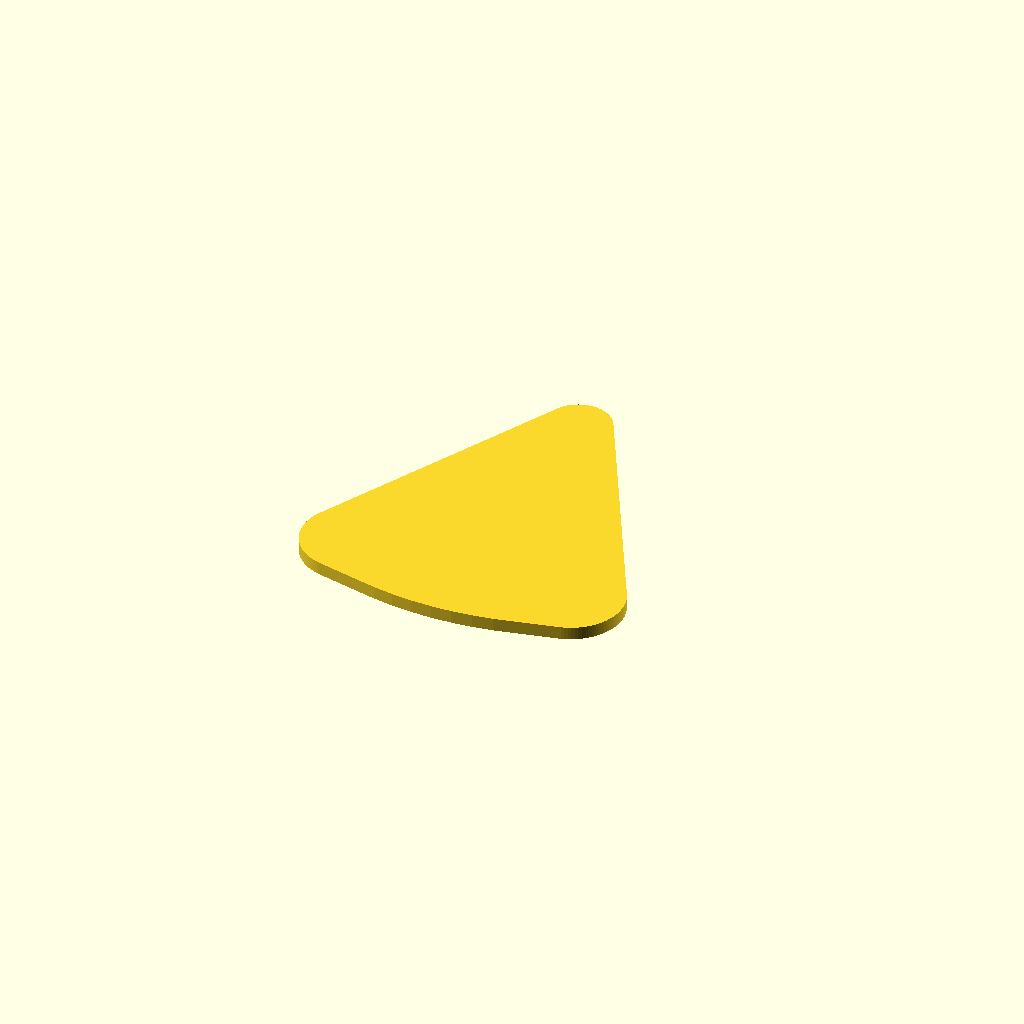
Cell 1: the model at its default parameters.
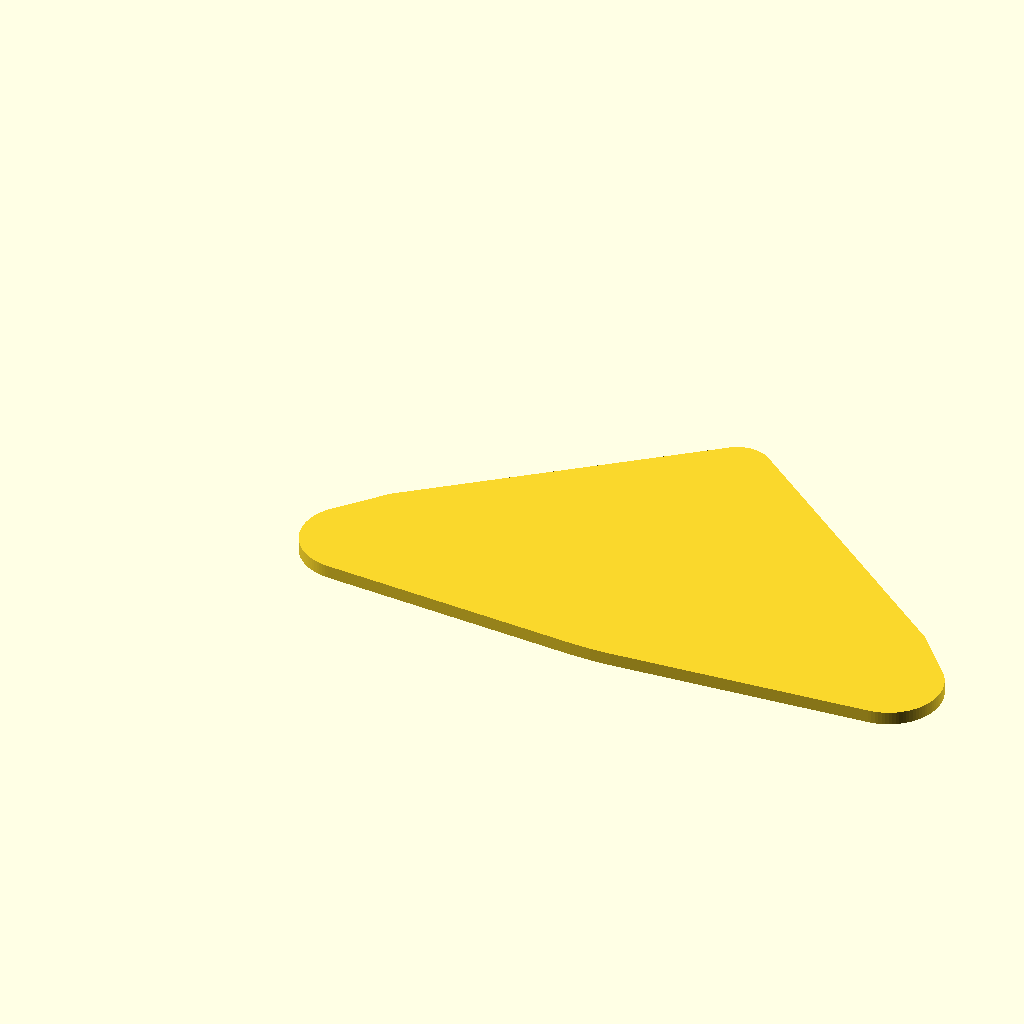
Cell 2 — base set to 50, the other parameters unchanged.
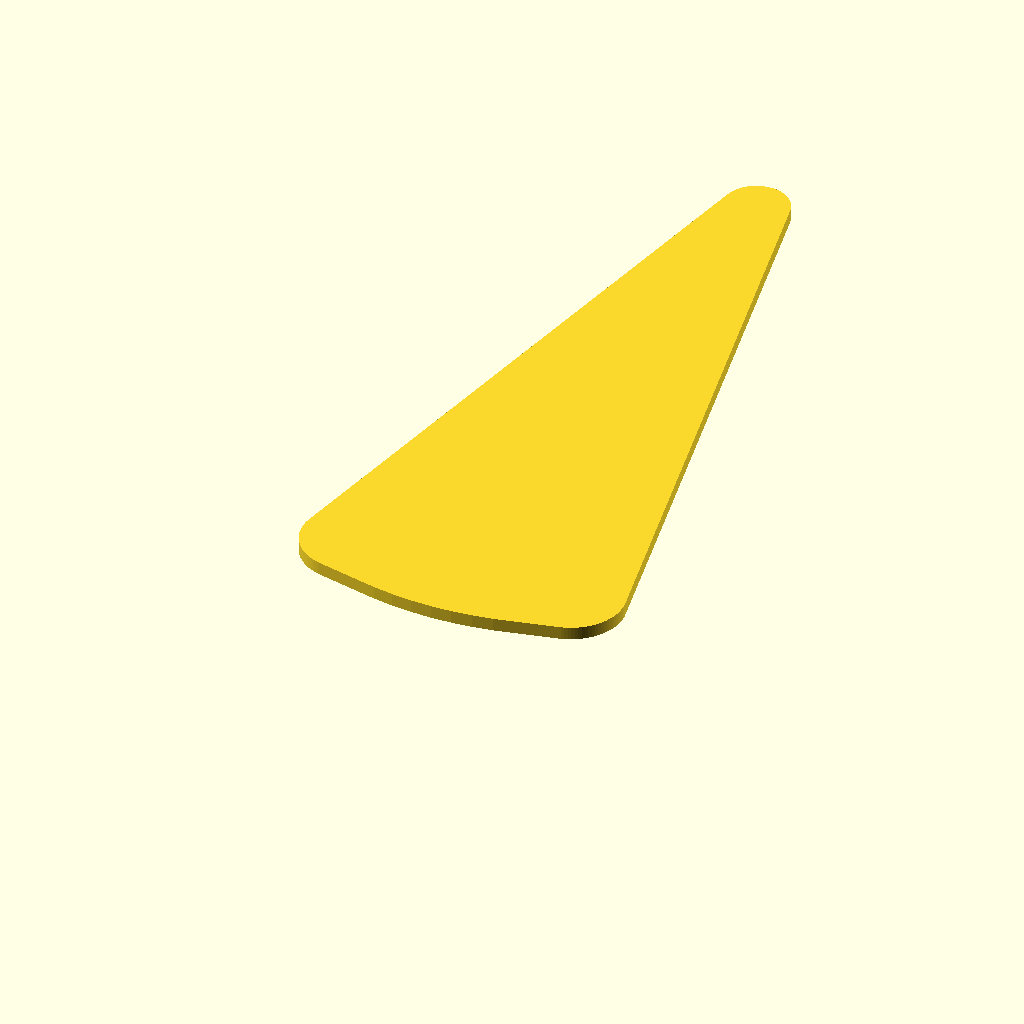
Cell 3: the same model with height = 60.
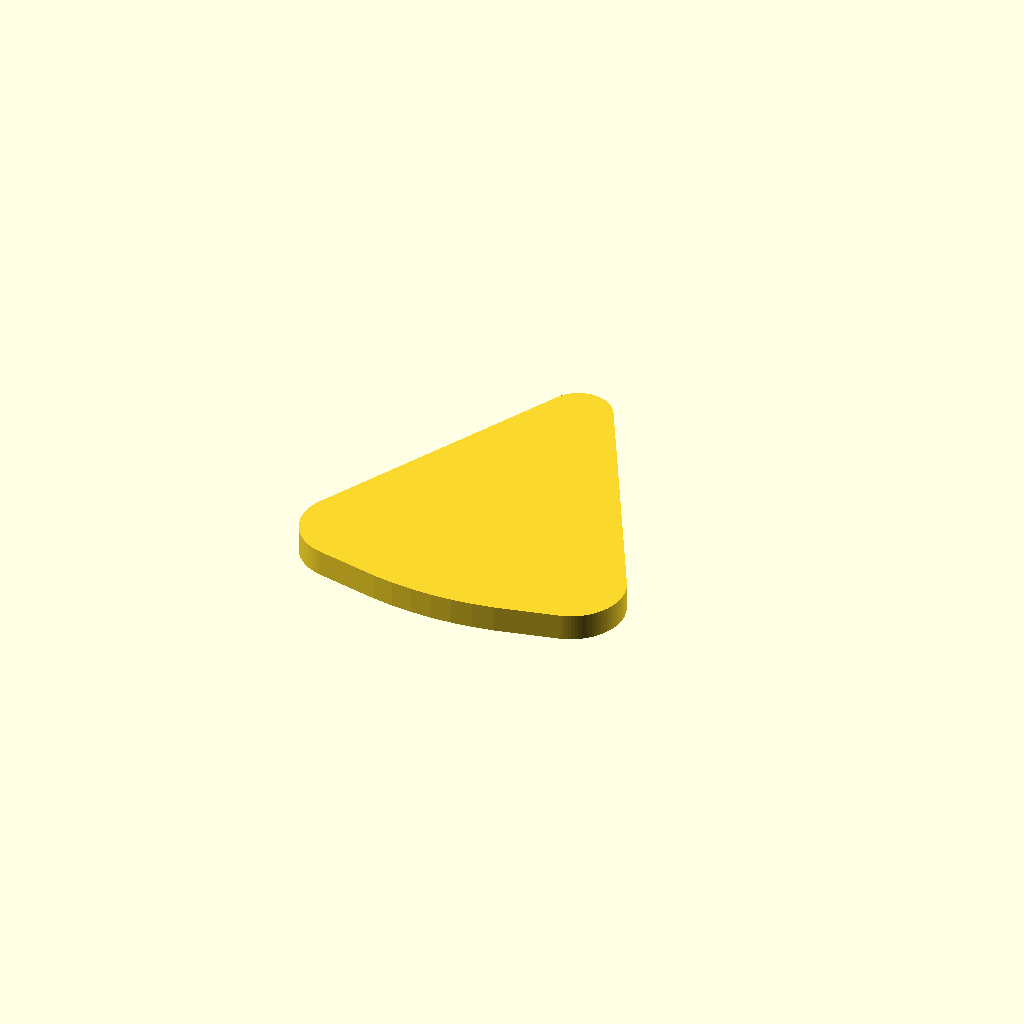
Cell 4 — thickness set to 2, the other parameters unchanged.
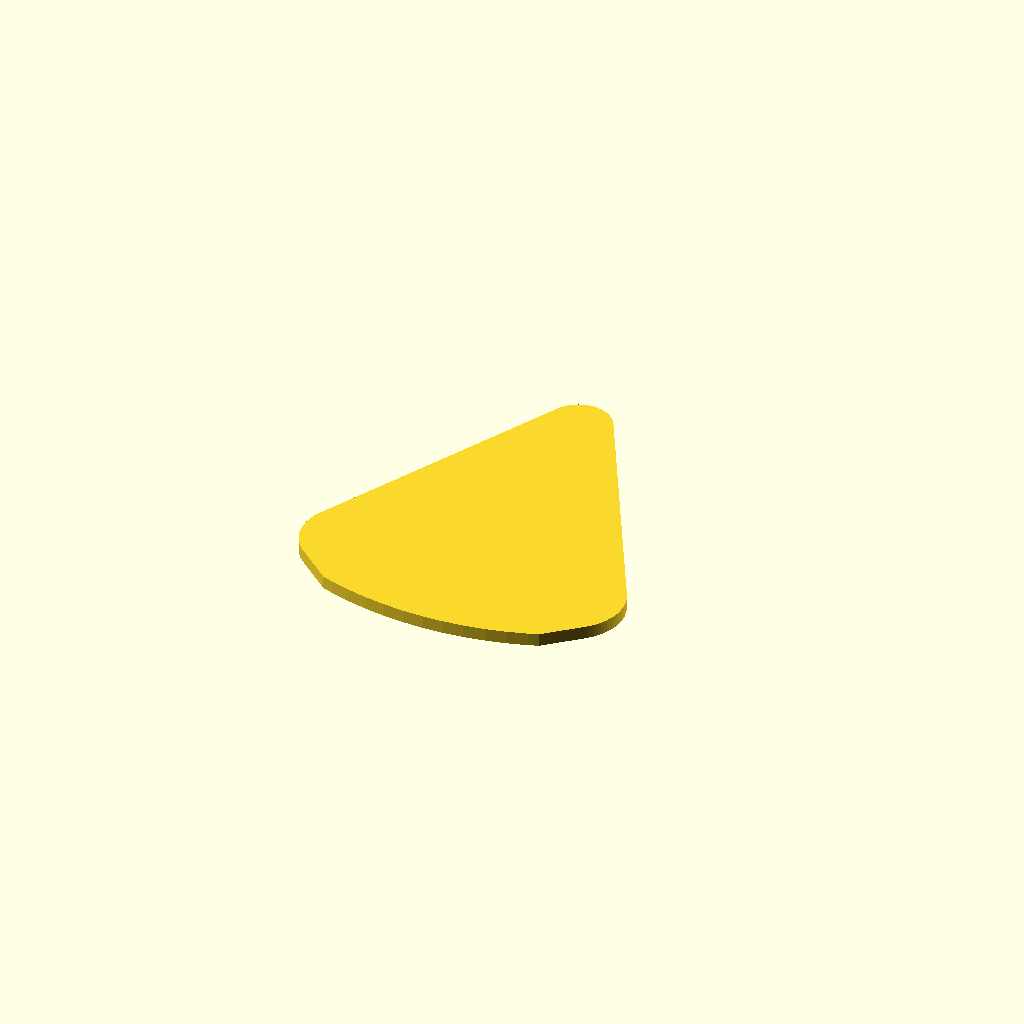
Cell 5: curve_offset = 2.8 (everything else at default).
All cells are drawn from one camera (rotation 55°, 0°, 25°, orthographic, colour scheme Cornfield), so only the parameter changes between them.
Source of the model, inputs/thingiverse/files/thing-232293/Parametric-Guitar-Pick/guitar-pick.scad:
// preview[vi5ew:south, tilt:top]

// Grading thickness
// Images
// Text / Letters
// Colour

/* [Main] */

//how wide to make the guitar pick
base = 25;

//how tall to make the guitar pick
height = 30;

//how thick to make the guitar pick
thickness = 1;

//how rounded to make the corners
radii = [4, 4, 2.5];

//how curved to make the base (0 is straight)
curve = 25;

//adjusts how close the curve is to the center of the pick
curve_offset = 1.4;

//how smooth to render all circles
smooth = 100;

module pick(base, height, t, r, curve, co) {
  r0 = max(radii[0], 0.01);
  r1 = max(radii[1], 0.01);
  r2 = max(radii[2], 0.01);

  lw = r0 + r1;
  lh = r2 + max(r0, r1);

  hull()
  {
    translate([r0, r0, 0]) {
      cylinder(r=r0, h=t, $fn=smooth);
    }

    translate([base-r1, r1, 0]) {
      cylinder(r=r1, h=t, $fn=smooth);
    }

    translate([(base-r1+r0)/2, height-lh, 0]) {
      cylinder(r=r2, h=t, $fn=smooth);
    }

    if (curve > 0) {
translate([base/2, curve-co, 0])
difference() {
  rotate_extrude($fn=smooth)
    translate([curve-.01, 0, 0])
      square([.01, t]);
  translate([base/2-lw/2, -curve, -1])
    cube([curve, curve*2, t+1]);
  translate([-curve, 0, -1])
    cube([curve*2, curve, t+1]);
  translate([-curve-(base/2-lw/2), -curve, -1])
    cube([curve, curve, t+1]);
}
    }
  }
}

pick(base, height, thickness, radii, curve, curve_offset);
Parameter table extracted from the source (name, type, default, range or options):
base: number, default 25
height: number, default 30
thickness: number, default 1
radii: vector, default [4, 4, 2.5]
curve: number, default 25
curve_offset: number, default 1.4
smooth: number, default 100
